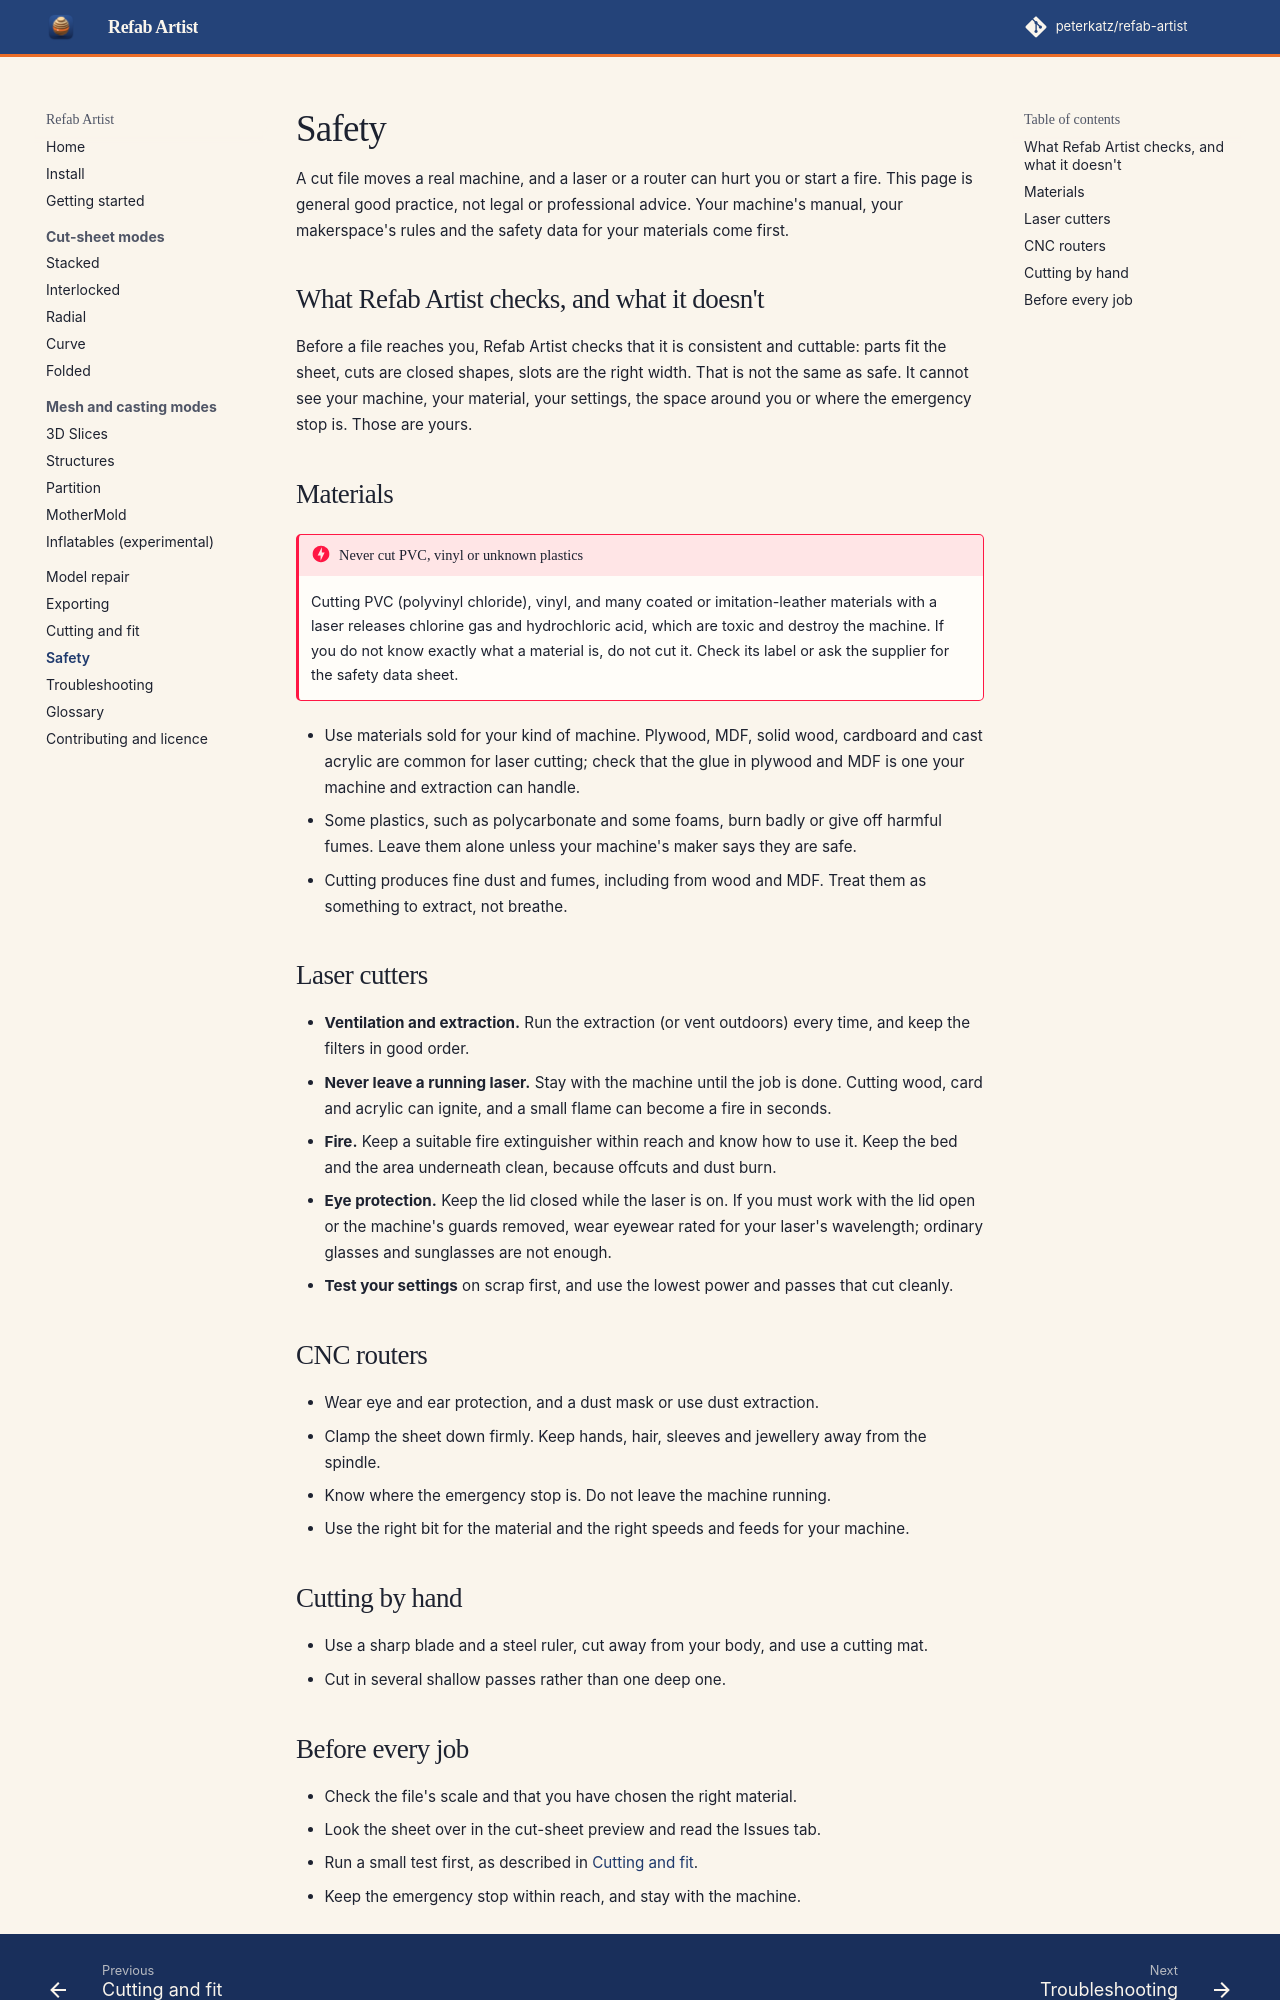

repository: peterkatz/refab-artist · page: safety/index.html · generator: mkdocs

# Safety

A cut file moves a real machine, and a laser or a router can hurt you or start a fire. This page is general good practice, not legal or professional advice. Your machine's manual, your makerspace's rules and the safety data for your materials come first.

## What Refab Artist checks, and what it doesn't

Before a file reaches you, Refab Artist checks that it is consistent and cuttable: parts fit the sheet, cuts are closed shapes, slots are the right width. That is not the same as safe. It cannot see your machine, your material, your settings, the space around you or where the emergency stop is. Those are yours.

## Materials

!!! danger "Never cut PVC, vinyl or unknown plastics"
    Cutting PVC (polyvinyl chloride), vinyl, and many coated or imitation-leather materials with a laser releases chlorine gas and hydrochloric acid, which are toxic and destroy the machine. If you do not know exactly what a material is, do not cut it. Check its label or ask the supplier for the safety data sheet.

- Use materials sold for your kind of machine. Plywood, MDF, solid wood, cardboard and cast acrylic are common for laser cutting; check that the glue in plywood and MDF is one your machine and extraction can handle.
- Some plastics, such as polycarbonate and some foams, burn badly or give off harmful fumes. Leave them alone unless your machine's maker says they are safe.
- Cutting produces fine dust and fumes, including from wood and MDF. Treat them as something to extract, not breathe.

## Laser cutters

- **Ventilation and extraction.** Run the extraction (or vent outdoors) every time, and keep the filters in good order.
- **Never leave a running laser.** Stay with the machine until the job is done. Cutting wood, card and acrylic can ignite, and a small flame can become a fire in seconds.
- **Fire.** Keep a suitable fire extinguisher within reach and know how to use it. Keep the bed and the area underneath clean, because offcuts and dust burn.
- **Eye protection.** Keep the lid closed while the laser is on. If you must work with the lid open or the machine's guards removed, wear eyewear rated for your laser's wavelength; ordinary glasses and sunglasses are not enough.
- **Test your settings** on scrap first, and use the lowest power and passes that cut cleanly.

## CNC routers

- Wear eye and ear protection, and a dust mask or use dust extraction.
- Clamp the sheet down firmly. Keep hands, hair, sleeves and jewellery away from the spindle.
- Know where the emergency stop is. Do not leave the machine running.
- Use the right bit for the material and the right speeds and feeds for your machine.

## Cutting by hand

- Use a sharp blade and a steel ruler, cut away from your body, and use a cutting mat.
- Cut in several shallow passes rather than one deep one.
